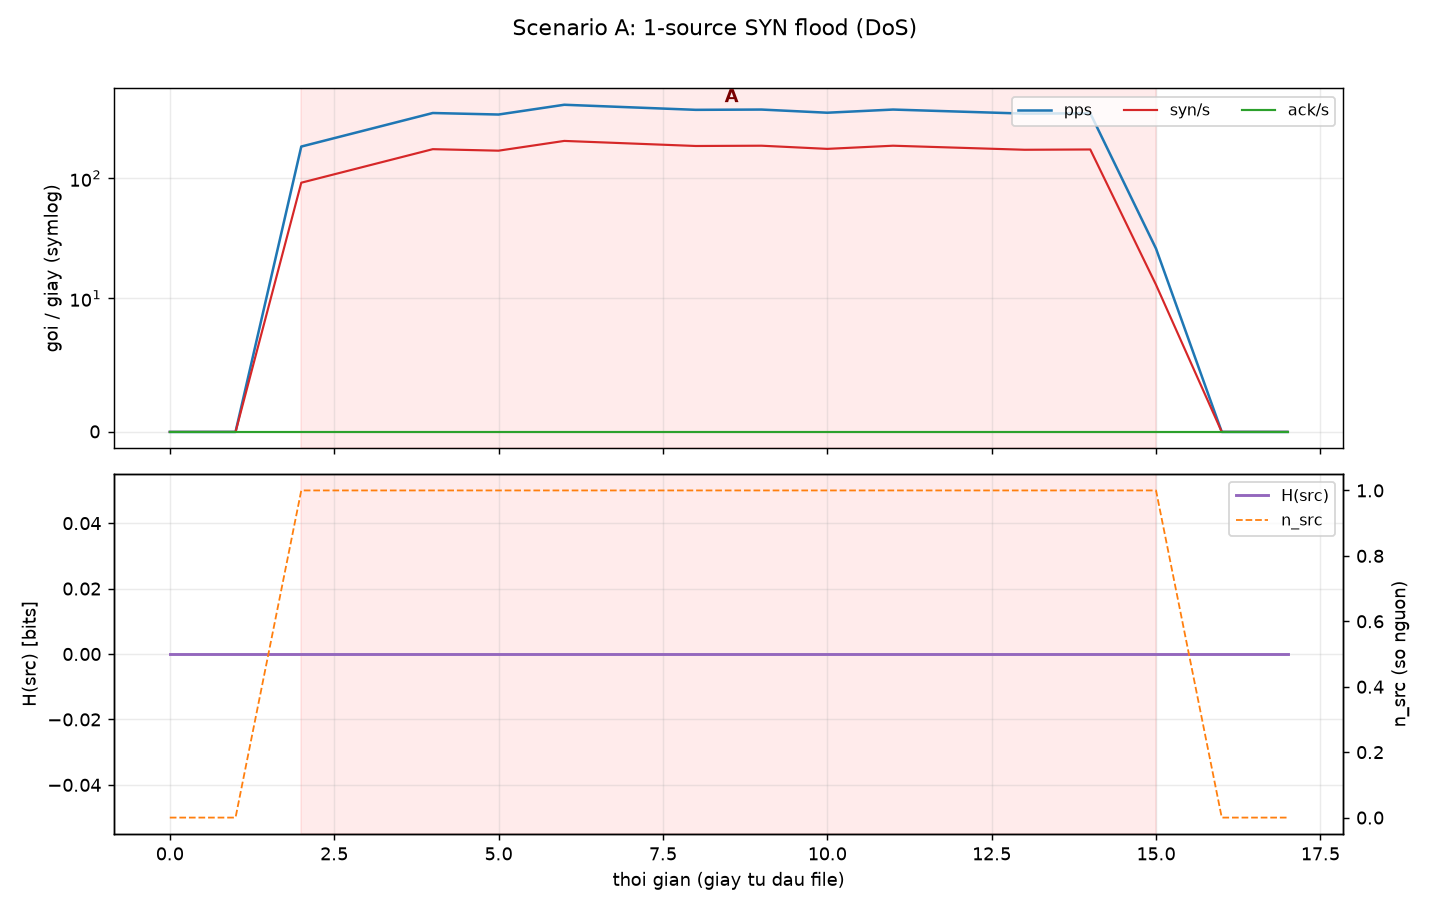

The data file committed next to this chart (first rows):
time, pps, syn_s, ack_s, udp_s, h_src, h_dport, n_src, alert, ml_verdict, ml_conf
09:25:40, 0, 0, 0, 0, 0.000, 0.000, 0, , BENIGN, 0.748
09:25:41, 0, 0, 0, 0, 0.000, 0.000, 0, , BENIGN, 0.748
09:25:42, 184, 92, 0, 0, 0.000, 0.000, 1, !! DoS  (it nguon  H_src=0.00  n=1  top=…, DoS, 0.605
09:25:44, 350, 175, 0, 0, 0.000, 0.000, 1, !! DoS  (it nguon  H_src=0.00  n=1  top=…, DoS, 0.630
09:25:45, 340, 170, 0, 0, 0.000, 0.000, 1, !! DoS  (it nguon  H_src=0.00  n=1  top=…, DoS, 0.605
09:25:46, 410, 205, 0, 0, 0.000, 0.000, 1, !! DoS  (it nguon  H_src=0.00  n=1  top=…, DoS, 0.635
09:25:48, 372, 186, 0, 0, 0.000, 0.000, 1, !! DoS  (it nguon  H_src=0.00  n=1  top=…, DoS, 0.635
09:25:49, 374, 187, 0, 0, 0.000, 0.000, 1, !! DoS  (it nguon  H_src=0.00  n=1  top=…, DoS, 0.635
09:25:50, 352, 176, 0, 0, 0.000, 0.000, 1, !! DoS  (it nguon  H_src=0.00  n=1  top=…, DoS, 0.630
09:25:51, 374, 187, 0, 0, 0.000, 0.000, 1, !! DoS  (it nguon  H_src=0.00  n=1  top=…, DoS, 0.635
09:25:53, 346, 173, 0, 0, 0.000, 0.000, 1, !! DoS  (it nguon  H_src=0.00  n=1  top=…, DoS, 0.630
09:25:54, 348, 174, 0, 0, 0.000, 0.000, 1, !! DoS  (it nguon  H_src=0.00  n=1  top=…, DoS, 0.630
09:25:55, 26, 13, 0, 0, 0.000, 0.000, 1, , DoS, 0.515
09:25:56, 0, 0, 0, 0, 0.000, 0.000, 0, , BENIGN, 0.748
09:25:57, 0, 0, 0, 0, 0.000, 0.000, 0, , BENIGN, 0.748
